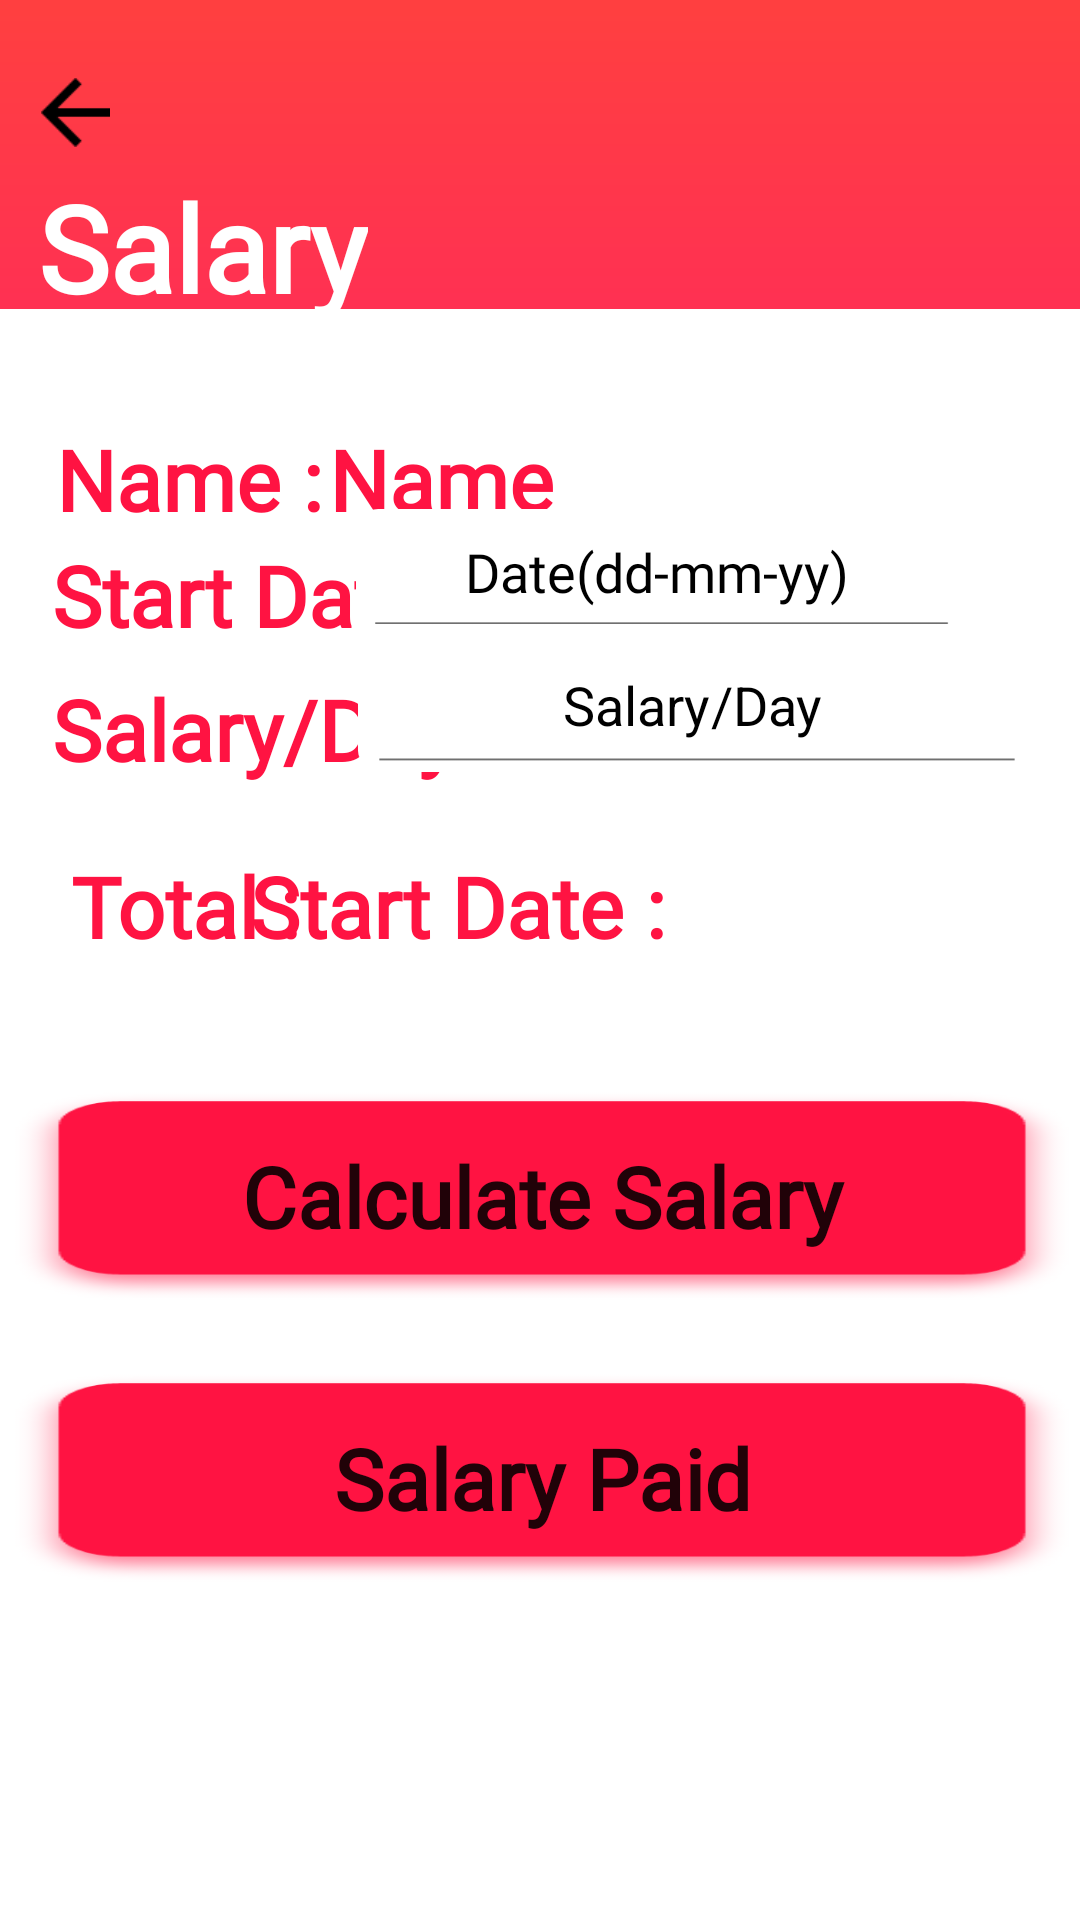

Android layout source for this screen:
<!-- AndroidManifest.xml: application theme Theme.AppCompat.NoActionBar -->
<!-- res/layout/activity_salary.xml -->
<?xml version="1.0" encoding="utf-8"?>
<androidx.constraintlayout.widget.ConstraintLayout xmlns:android="http://schemas.android.com/apk/res/android"
    xmlns:app="http://schemas.android.com/apk/res-auto"
    xmlns:tools="http://schemas.android.com/tools"
    android:layout_width="match_parent"
    android:layout_height="match_parent"
    tools:context=".salary" android:background="@drawable/adbg">

    <ImageView
        android:id="@+id/ivback"
        android:layout_width="23dp"
        android:layout_height="23dp"
        app:layout_constraintBottom_toBottomOf="parent"
        app:layout_constraintEnd_toEndOf="parent"
        app:layout_constraintHorizontal_bias="0.041"
        app:layout_constraintStart_toStartOf="parent"
        app:layout_constraintTop_toTopOf="parent"
        app:layout_constraintVertical_bias="0.042"
        app:srcCompat="@drawable/ic_back" />

    <TextView
        android:id="@+id/textView4"
        android:layout_width="wrap_content"
        android:layout_height="wrap_content"
        android:fontFamily="@font/chn"
        android:text="Salary"
        android:textColor="@color/white"
        android:textSize="40sp"
        android:textStyle="bold"
        app:layout_constraintBottom_toBottomOf="parent"
        app:layout_constraintEnd_toEndOf="parent"
        app:layout_constraintHorizontal_bias="0.051"
        app:layout_constraintStart_toStartOf="parent"
        app:layout_constraintTop_toTopOf="parent"
        app:layout_constraintVertical_bias="0.095" />

    <TextView
        android:id="@+id/textView3"
        android:layout_width="wrap_content"
        android:layout_height="wrap_content"
        android:fontFamily="@font/chn"
        android:text="Name :"
        android:textColor="@color/cbg"
        android:textSize="28sp"
        android:textStyle="bold"
        app:layout_constraintBottom_toBottomOf="parent"
        app:layout_constraintEnd_toEndOf="parent"
        app:layout_constraintHorizontal_bias="0.069"
        app:layout_constraintStart_toStartOf="parent"
        app:layout_constraintTop_toTopOf="parent"
        app:layout_constraintVertical_bias="0.234" />

    <TextView
        android:id="@+id/tvnames"
        android:layout_width="wrap_content"
        android:layout_height="wrap_content"
        android:fontFamily="@font/chn"
        android:text="Name "
        android:textColor="@color/cbg"
        android:textSize="28sp"
        android:textStyle="bold"
        app:layout_constraintBottom_toBottomOf="parent"
        app:layout_constraintEnd_toEndOf="parent"
        app:layout_constraintHorizontal_bias="0.394"
        app:layout_constraintStart_toStartOf="parent"
        app:layout_constraintTop_toTopOf="parent"
        app:layout_constraintVertical_bias="0.234" />

    <TextView
        android:id="@+id/textView7"
        android:layout_width="wrap_content"
        android:layout_height="wrap_content"
        android:fontFamily="@font/chn"
        android:text="Start Date :"
        android:textColor="@color/cbg"
        android:textSize="28sp"
        android:textStyle="bold"
        app:layout_constraintBottom_toBottomOf="parent"
        app:layout_constraintEnd_toEndOf="parent"
        app:layout_constraintHorizontal_bias="0.079"
        app:layout_constraintStart_toStartOf="parent"
        app:layout_constraintTop_toTopOf="parent"
        app:layout_constraintVertical_bias="0.298" />

    <TextView
        android:id="@+id/textView6"
        android:layout_width="wrap_content"
        android:layout_height="wrap_content"
        android:fontFamily="@font/chn"
        android:text="Salary/Day :"
        android:textColor="@color/cbg"
        android:textSize="28sp"
        android:textStyle="bold"
        app:layout_constraintBottom_toBottomOf="parent"
        app:layout_constraintEnd_toEndOf="parent"
        app:layout_constraintHorizontal_bias="0.083"
        app:layout_constraintStart_toStartOf="parent"
        app:layout_constraintTop_toTopOf="parent"
        app:layout_constraintVertical_bias="0.372" />

    <TextView
        android:id="@+id/textView8"
        android:layout_width="wrap_content"
        android:layout_height="wrap_content"
        android:fontFamily="@font/chn"
        android:text="Total :"
        android:textColor="@color/cbg"
        android:textSize="28sp"
        android:textStyle="bold"
        app:layout_constraintBottom_toBottomOf="parent"
        app:layout_constraintEnd_toEndOf="parent"
        app:layout_constraintHorizontal_bias="0.083"
        app:layout_constraintStart_toStartOf="parent"
        app:layout_constraintTop_toTopOf="parent"
        app:layout_constraintVertical_bias="0.47" />

    <TextView
        android:id="@+id/info"
        android:layout_width="wrap_content"
        android:layout_height="wrap_content"
        android:fontFamily="@font/chn"
        android:text="Start Date :"
        android:textColor="@color/cbg"
        android:textSize="28sp"
        android:textStyle="bold"
        app:layout_constraintBottom_toBottomOf="parent"
        app:layout_constraintEnd_toEndOf="parent"
        app:layout_constraintHorizontal_bias="0.377"
        app:layout_constraintStart_toStartOf="parent"
        app:layout_constraintTop_toTopOf="parent"
        app:layout_constraintVertical_bias="0.47" />

    <Button
        android:id="@+id/btncalc"
        android:layout_width="364dp"
        android:layout_height="74dp"
        android:background="@drawable/btn2"
        android:fontFamily="@font/chn"
        android:text="Calculate Salary"
        android:textAllCaps="false"
        android:textSize="28sp"
        android:textStyle="bold"
        app:backgroundTint="@color/cbg"
        app:layout_constraintBottom_toBottomOf="parent"
        app:layout_constraintEnd_toEndOf="parent"
        app:layout_constraintHorizontal_bias="0.489"
        app:layout_constraintStart_toStartOf="parent"
        app:layout_constraintTop_toTopOf="parent"
        app:layout_constraintVertical_bias="0.639" />

    <Button
        android:id="@+id/btnpaid"
        android:layout_width="364dp"
        android:layout_height="74dp"
        android:background="@drawable/btn2"
        android:fontFamily="@font/chn"
        android:text="Salary Paid"
        android:textAllCaps="false"
        android:textSize="28sp"
        android:textStyle="bold"
        app:backgroundTint="@color/cbg"
        app:layout_constraintBottom_toBottomOf="parent"
        app:layout_constraintEnd_toEndOf="parent"
        app:layout_constraintHorizontal_bias="0.489"
        app:layout_constraintStart_toStartOf="parent"
        app:layout_constraintTop_toTopOf="parent"
        app:layout_constraintVertical_bias="0.805" />

    <EditText
        android:id="@+id/etdta"
        android:layout_width="201dp"
        android:layout_height="42dp"
        android:background="@drawable/em"
        android:ems="10"
        android:fontFamily="@font/chn"
        android:hint="Date(dd-mm-yy)"
        android:inputType="date"
        android:textAlignment="center"
        android:textColor="@color/cbg"
        android:textColorHint="@color/black"
        app:layout_constraintBottom_toBottomOf="parent"
        app:layout_constraintEnd_toEndOf="parent"
        app:layout_constraintHorizontal_bias="0.747"
        app:layout_constraintStart_toStartOf="parent"
        app:layout_constraintTop_toTopOf="parent"
        app:layout_constraintVertical_bias="0.284" />

    <EditText
        android:id="@+id/etsalpd"
        android:layout_width="223dp"
        android:layout_height="45dp"
        android:background="@drawable/em"
        android:ems="10"
        android:hint="Salary/Day"
        android:inputType="number"
        android:textAlignment="center"
        android:textColor="@color/cbg"
        android:textColorHint="@color/black"
        app:layout_constraintBottom_toBottomOf="parent"
        app:layout_constraintEnd_toEndOf="parent"
        app:layout_constraintHorizontal_bias="0.872"
        app:layout_constraintStart_toStartOf="parent"
        app:layout_constraintTop_toTopOf="parent"
        app:layout_constraintVertical_bias="0.357" />

</androidx.constraintlayout.widget.ConstraintLayout>
<!-- resources referenced by this layout -->
<resources>
  <color name="black">#FF000000</color>
  <color name="cbg">#FF1342</color>
  <color name="white">#FFFFFFFF</color>
  <!-- drawable adbg: png bitmap (drawable-hdpi, 11528 bytes) -->
  <!-- drawable btn2: png bitmap (drawable-hdpi, 3820 bytes) -->
  <!-- drawable em: png bitmap (drawable-hdpi, 1975 bytes) -->
  <!-- drawable ic_back: png bitmap (drawable-ldpi, 174 bytes) -->
  <style name="Theme.AppCompat.NoActionBar" parent="Theme.MaterialComponents.DayNight.NoActionBar">
          
          <item name="colorPrimary">@color/purple_500</item>
          <item name="colorPrimaryVariant">@color/purple_700</item>
          <item name="colorOnPrimary">@color/white</item>
          
          <item name="colorSecondary">@color/teal_200</item>
          <item name="colorSecondaryVariant">@color/teal_700</item>
          <item name="colorOnSecondary">@color/black</item>
          
          <item name="android:statusBarColor" tools:targetApi="l">@color/black</item>
          
          
      </style>
  <color name="purple_500">#FF6200EE</color>
  <color name="purple_700">#FF3700B3</color>
  <color name="teal_200">#FF03DAC5</color>
  <color name="teal_700">#FF018786</color>
</resources>
